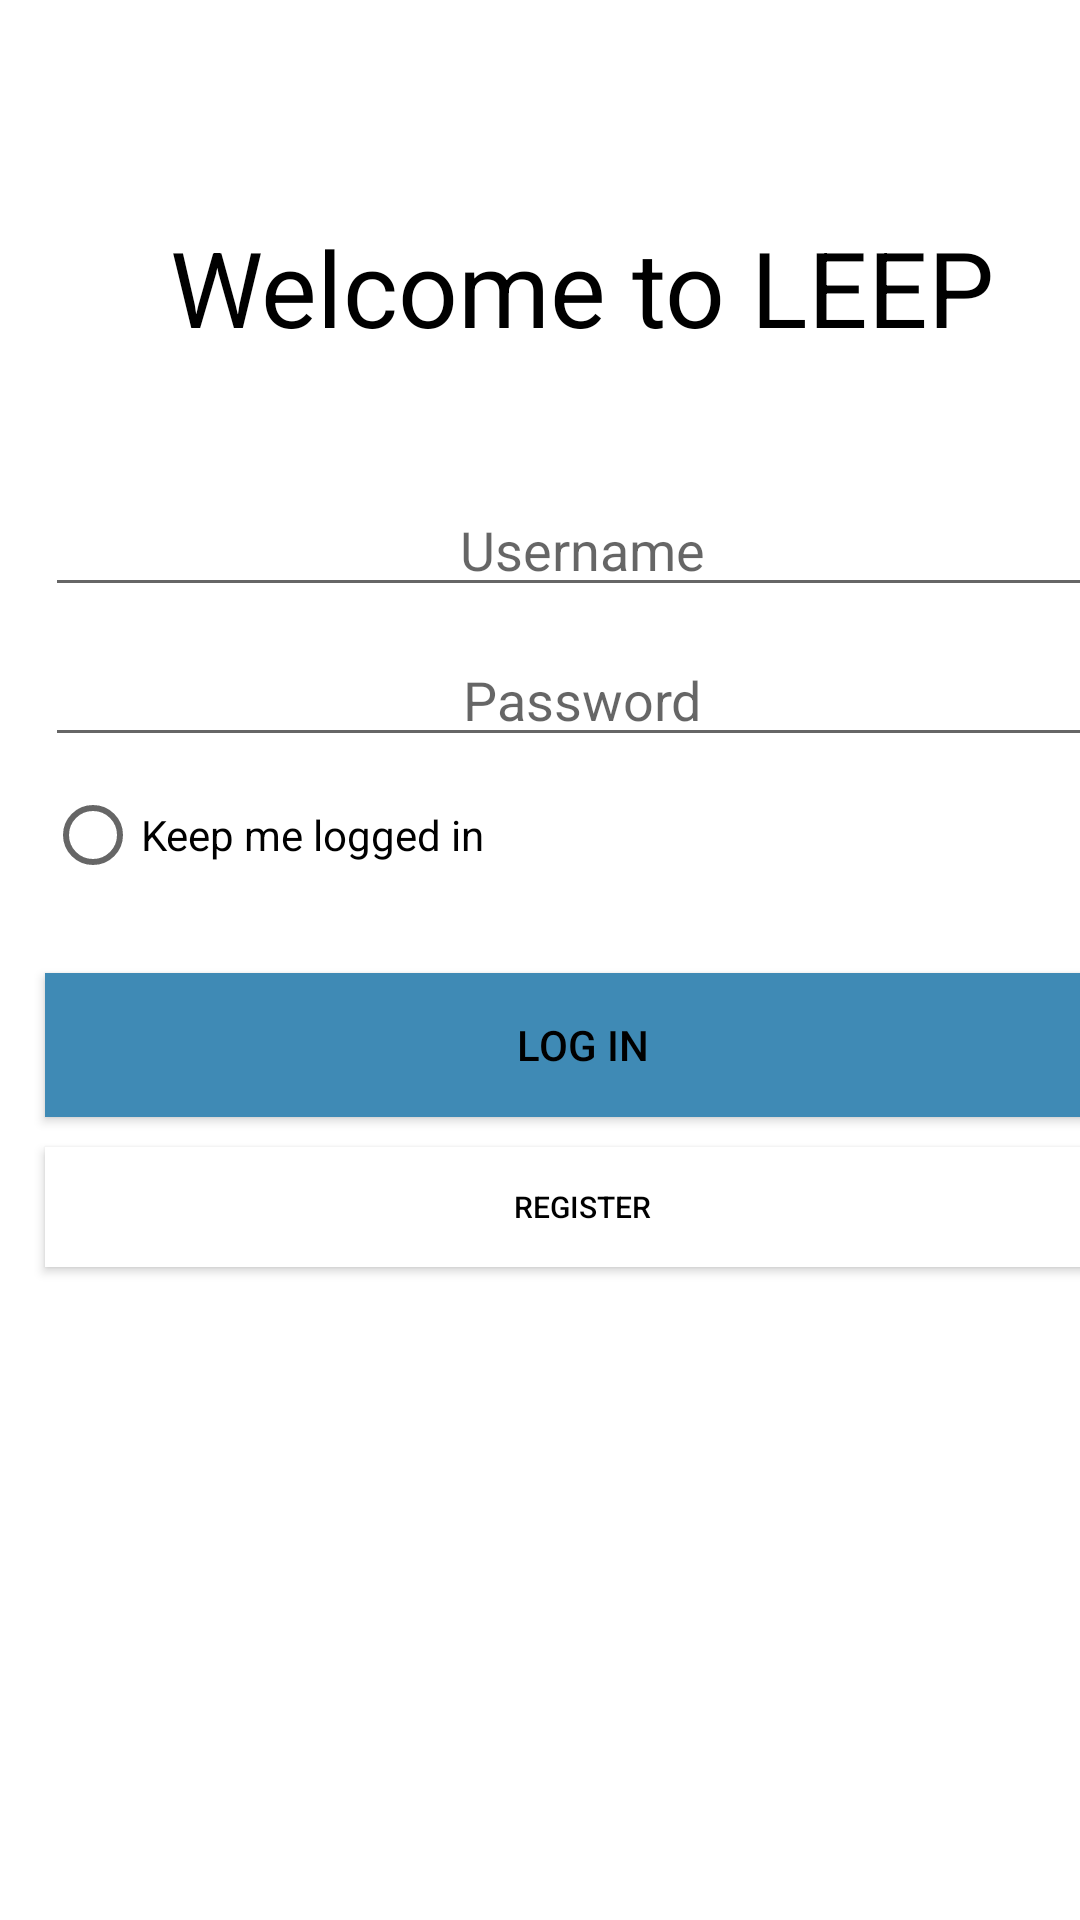

Reconstruct the res/layout file that produces this screen, plus the resources it refers to.
<!-- AndroidManifest.xml: application theme AppTheme -->
<!-- res/layout/activity_main.xml -->
<?xml version="1.0" encoding="utf-8"?>
<android.support.constraint.ConstraintLayout xmlns:android="http://schemas.android.com/apk/res/android"
    xmlns:app="http://schemas.android.com/apk/res-auto"
    xmlns:tools="http://schemas.android.com/tools"
    android:id="@+id/fragment_container"
    android:layout_width="match_parent"
    android:layout_height="match_parent"
    tools:context="com.example.example.test.MainActivity"
    android:background="@color/plainWhite">

    <LinearLayout
        android:id="@+id/LinearLayout1"
        android:layout_width="368dp"
        android:layout_height="495dp"
        android:gravity="center"
        android:orientation="vertical">

        <TextView
            android:id="@+id/welcome_txt"
            android:layout_width="fill_parent"
            android:layout_marginLeft="10dp"
            android:layout_height="40dp"
            android:layout_gravity="center"
            android:layout_marginTop="0dp"
            android:gravity="center"
            android:text="Welcome to LEEP"
            android:textColor="#000000"
            android:textSize="35dp" />

        <EditText
            android:id="@+id/userName"
            android:layout_width="fill_parent"
            android:layout_marginLeft="10dp"
            android:layout_height="40dp"
            android:layout_marginTop="50dp"
            android:ems="10"
            android:hint="Username"
            android:inputType="textPersonName"
            android:textAlignment="center" />

        <EditText
            android:id="@+id/password"
            android:layout_width="fill_parent"
            android:layout_marginLeft="10dp"
            android:layout_height="40dp"
            android:layout_marginTop="10dp"
            android:ems="10"
            android:inputType="textPassword"
            android:hint="Password"
            android:textAlignment="center" />

        <RadioButton
            android:id="@+id/radioButton"
            android:layout_width="fill_parent"
            android:layout_height="wrap_content"
            android:layout_marginLeft="10dp"
            android:layout_marginTop="10dp"
            android:text="Keep me logged in" />

        <Button
            android:id="@+id/loginButton"
            android:layout_width="fill_parent"
            android:layout_marginLeft="10dp"
            android:layout_height="48dp"
            android:layout_marginTop="30dp"
            android:text="Log in"
            android:layout_gravity="center"
            android:background="@color/colorPrimary"
            android:textColor="@color/plainBlack" />

        <Button
            android:id="@+id/registerButton"
            android:layout_width="fill_parent"
            android:layout_marginLeft="10dp"
            android:layout_height="40dp"
            android:layout_marginTop="10dp"
            android:text="Register"
            android:textSize="10dp"
            android:layout_gravity="center"
            android:background="@color/plainWhite"
            android:textColor="@color/plainBlack"
            android:shadowColor="@color/plainWhite"/>

    </LinearLayout>

</android.support.constraint.ConstraintLayout>
<!-- resources referenced by this layout -->
<resources>
  <color name="colorPrimary">#3f8ab5</color>
  <color name="plainBlack">#000000</color>
  <color name="plainWhite">#FFFFFF</color>
  <style name="AppTheme" parent="Theme.AppCompat.Light.DarkActionBar">
          
          <item name="colorPrimary">@color/colorPrimary</item>
          <item name="colorPrimaryDark">@color/colorPrimaryDark</item>
          <item name="colorAccent">@color/colorAccent</item>
      </style>
  <color name="colorPrimaryDark">#30649f</color>
  <color name="colorAccent">#FF4081</color>
</resources>
